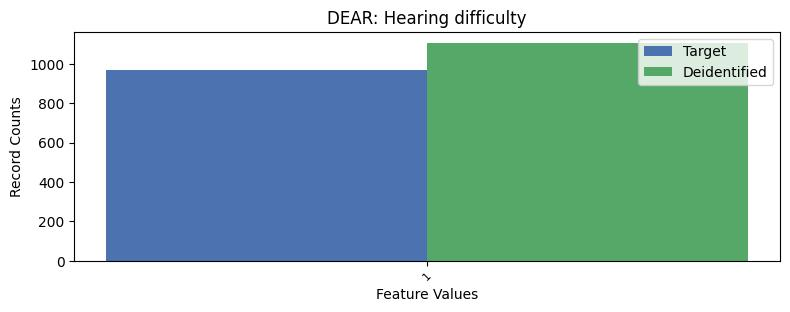

The data file committed next to this chart (first rows):
, DEAR, count_target, count_deidentified
0, 2, 26282, 26146
1, 1, 971, 1107
